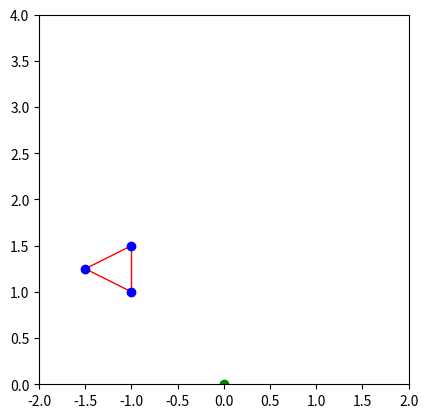

Source code (Python):
#!/usr/bin/env python3
# -*- coding: utf-8 -*-
"""
Created on Wed Aug 27 13:53:56 2025

ce code crée un triangle et le fait tourner autour de l'origine
la séquence d'images est ensuite exportée dans une animation

[redacted]
"""

import matplotlib.pyplot as plt
import numpy as np
from math import pi, cos, sin
import matplotlib.animation as animation

# Triangle initial
xtriangle = np.array([1, 1.5, 1.25])
ytriangle = np.array([1, 1, 1.5])

def RotationOrigine(t, x, y):
    M = np.array([[cos(t), -sin(t)], [sin(t), cos(t)]])
    v = np.array([x, y])
    TriangleTourne = M.dot(v)
    return TriangleTourne

# Animation parameters
N = 90
angle_total = pi / 2

fig, ax = plt.subplots()
ax.set_aspect('equal')
ax.set_xlim(-2, 2)
ax.set_ylim(0, 4)

# Initial plot
triangle_patch = ax.fill(xtriangle, ytriangle, facecolor='none', edgecolor='red')[0]
points_plot, = ax.plot(xtriangle, ytriangle, 'bo')
origin_plot, = ax.plot(0, 0, 'go')

def animate(j):
    v = RotationOrigine(angle_total * j / N, xtriangle, ytriangle)
    xi, yi = v
    triangle_patch.set_xy(np.column_stack([xi, yi]))
    points_plot.set_data(xi, yi)
    # origin_plot stays the same
    return triangle_patch, points_plot, origin_plot

ani = animation.FuncAnimation(fig, animate, frames=N+1, interval=50, blit=True)

# Pour afficher l'animation dans la fenêtre interactive
plt.show()

# Pour sauvegarder en GIF
ani.save("RotationTriangle1.gif", writer='pillow')